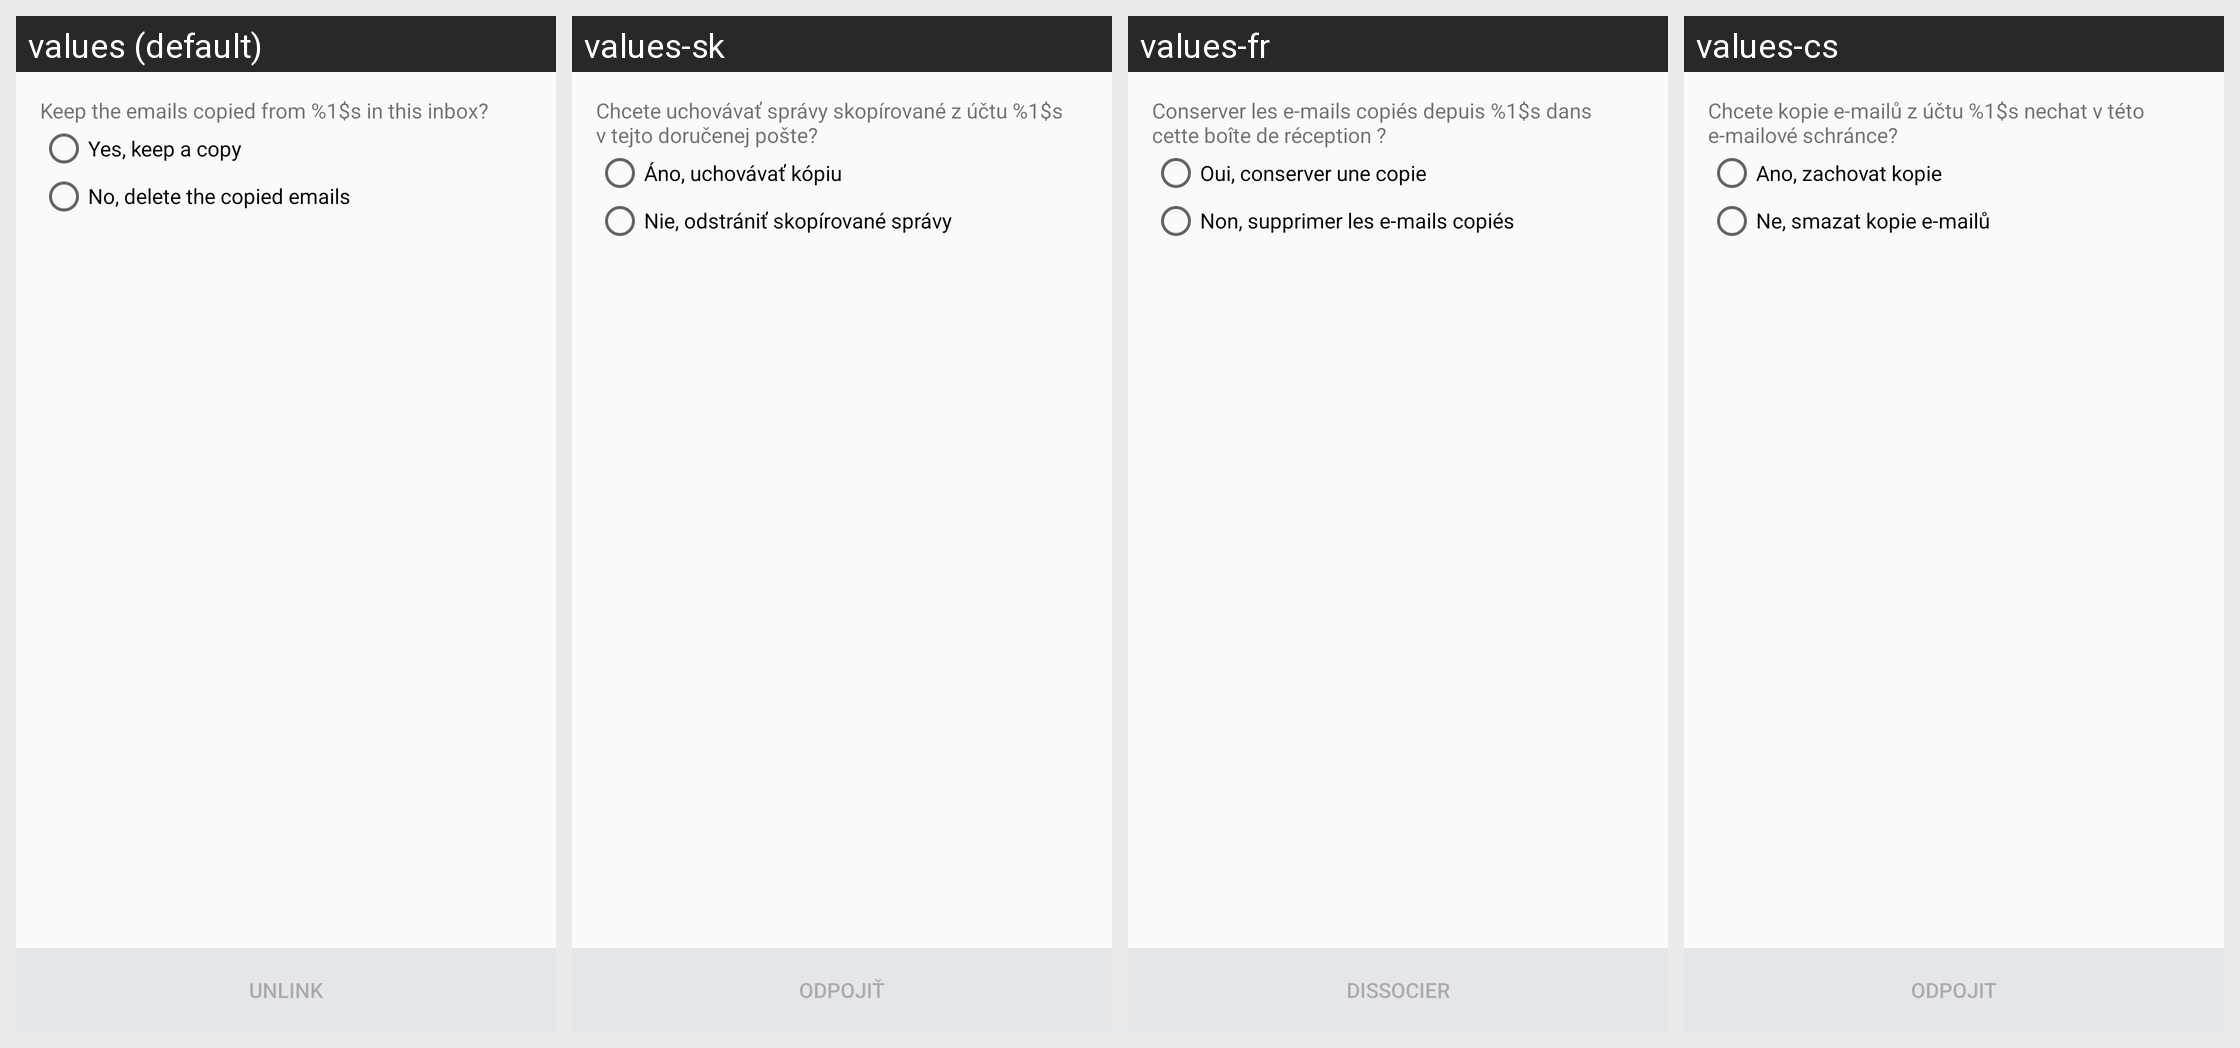

This grid shows one Android layout under several languages. Give, for every string resource on the screen, its name, the default text and each shown locale's text.
Android screen res/layout/gmailify_unlink_activity.xml rendered under 4 locales, left to right: values (default), values-sk, values-fr, values-cs. Device: Nexus 5 (rendered at 1080×1920; each locale shown at half size, 540×960, under a caption strip naming it); theme UnifiedEmailTheme.
Other locales in the repository, not shown: values-af, values-am, values-ar, values-be, values-be-rBY, values-bg, values-bn, values-bn-rBD, values-bs, values-bs-rBA, values-ca, values-da, values-de, values-el, values-en-rAU, values-en-rGB, values-en-rIN, values-es, values-es-rUS, values-et, values-et-rEE, values-eu, values-eu-rES, values-fa, values-fi, values-fr-rCA, values-gl, values-gl-rES, values-gu, values-gu-rIN, values-hi, values-hr, values-hu, values-hy, values-hy-rAM, values-id, values-in, values-is, values-is-rIS, values-it, values-iw, values-ja, values-ka, values-ka-rGE, values-kk, values-kk-rKZ, values-km, values-kn-rIN, values-ko, values-ky, values-ky-rKG, values-lo, values-lt, values-lv, values-mk, values-mk-rMK, values-ml, values-ml-rIN, values-mn, values-mn-rMN, values-mr, values-mr-rIN, values-ms, values-ms-rMY, values-my, values-my-rMM, values-nb, values-ne-rNP, values-nl, values-pa, values-pa-rIN, values-pl, values-pt, values-pt-rBR, values-pt-rPT, values-ro, values-ru, values-si, values-si-rLK, values-sl, values-sq, values-sq-rAL, values-sr, values-sv, values-sw, values-ta, values-ta-rIN, values-te, values-te-rIN, values-th, values-tl, values-tr, values-uk, values-ur, values-ur-rPK, values-uz, values-uz-rUZ, values-vi, values-zh-rCN, values-zh-rHK, values-zh-rTW, values-zu.
Strings drawn on this screen, with the default value and each locale's value (text and hints the layout hard-codes, and strings that could not be matched under every locale, appear in the picture but are not listed):

gmailify_unlink_text_fmt
  values: Keep the emails copied from %1$s in this inbox?
  values-sk: Chcete uchovávať správy skopírované z účtu %1$s v tejto doručenej pošte?
  values-fr: Conserver les e-mails copiés depuis %1$s dans cette boîte de réception ?
  values-cs: Chcete kopie e-mailů z účtu %1$s nechat v této e-mailové schránce?

gmailify_unlink_keep_positive_text
  values: Yes, keep a copy
  values-sk: Áno, uchovávať kópiu
  values-fr: Oui, conserver une copie
  values-cs: Ano, zachovat kopie

gmailify_unlink_keep_negative_text
  values: No, delete the copied emails
  values-sk: Nie, odstrániť skopírované správy
  values-fr: Non, supprimer les e-mails copiés
  values-cs: Ne, smazat kopie e-mailů

gmailify_unlink_action
  values: Unlink
  values-sk: Odpojiť
  values-fr: Dissocier
  values-cs: Odpojit
